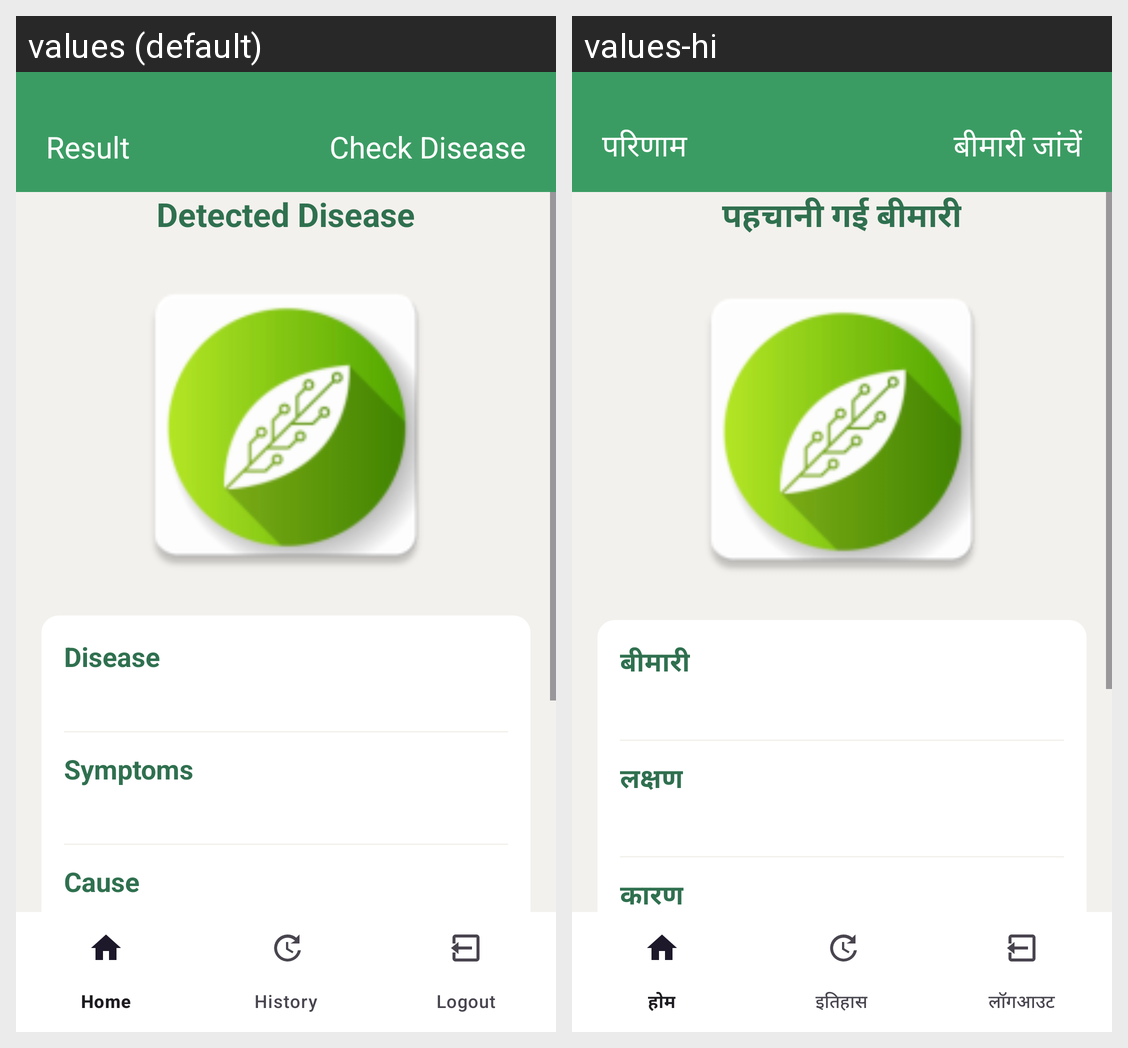

The same Android screen rendered under two of its app's locales, left to right. List the strings drawn on it with the default value and each locale's translation.
Android screen res/layout/activity_result.xml rendered under 2 locales, left to right: values (default), values-hi. Device: Nexus 5 (rendered at 1080×1920; each locale shown at half size, 540×960, under a caption strip naming it); theme Theme.DiseaseApp.
Strings drawn on this screen, with the default value and each locale's value (text and hints the layout hard-codes, and strings that could not be matched under every locale, appear in the picture but are not listed):

result
  values: Result
  values-hi: परिणाम

check_disease
  values: Check Disease
  values-hi: बीमारी जांचें

detected_disease
  values: Detected Disease
  values-hi: पहचानी गई बीमारी

disease
  values: Disease
  values-hi: बीमारी

symptoms
  values: Symptoms
  values-hi: लक्षण

cause
  values: Cause
  values-hi: कारण
